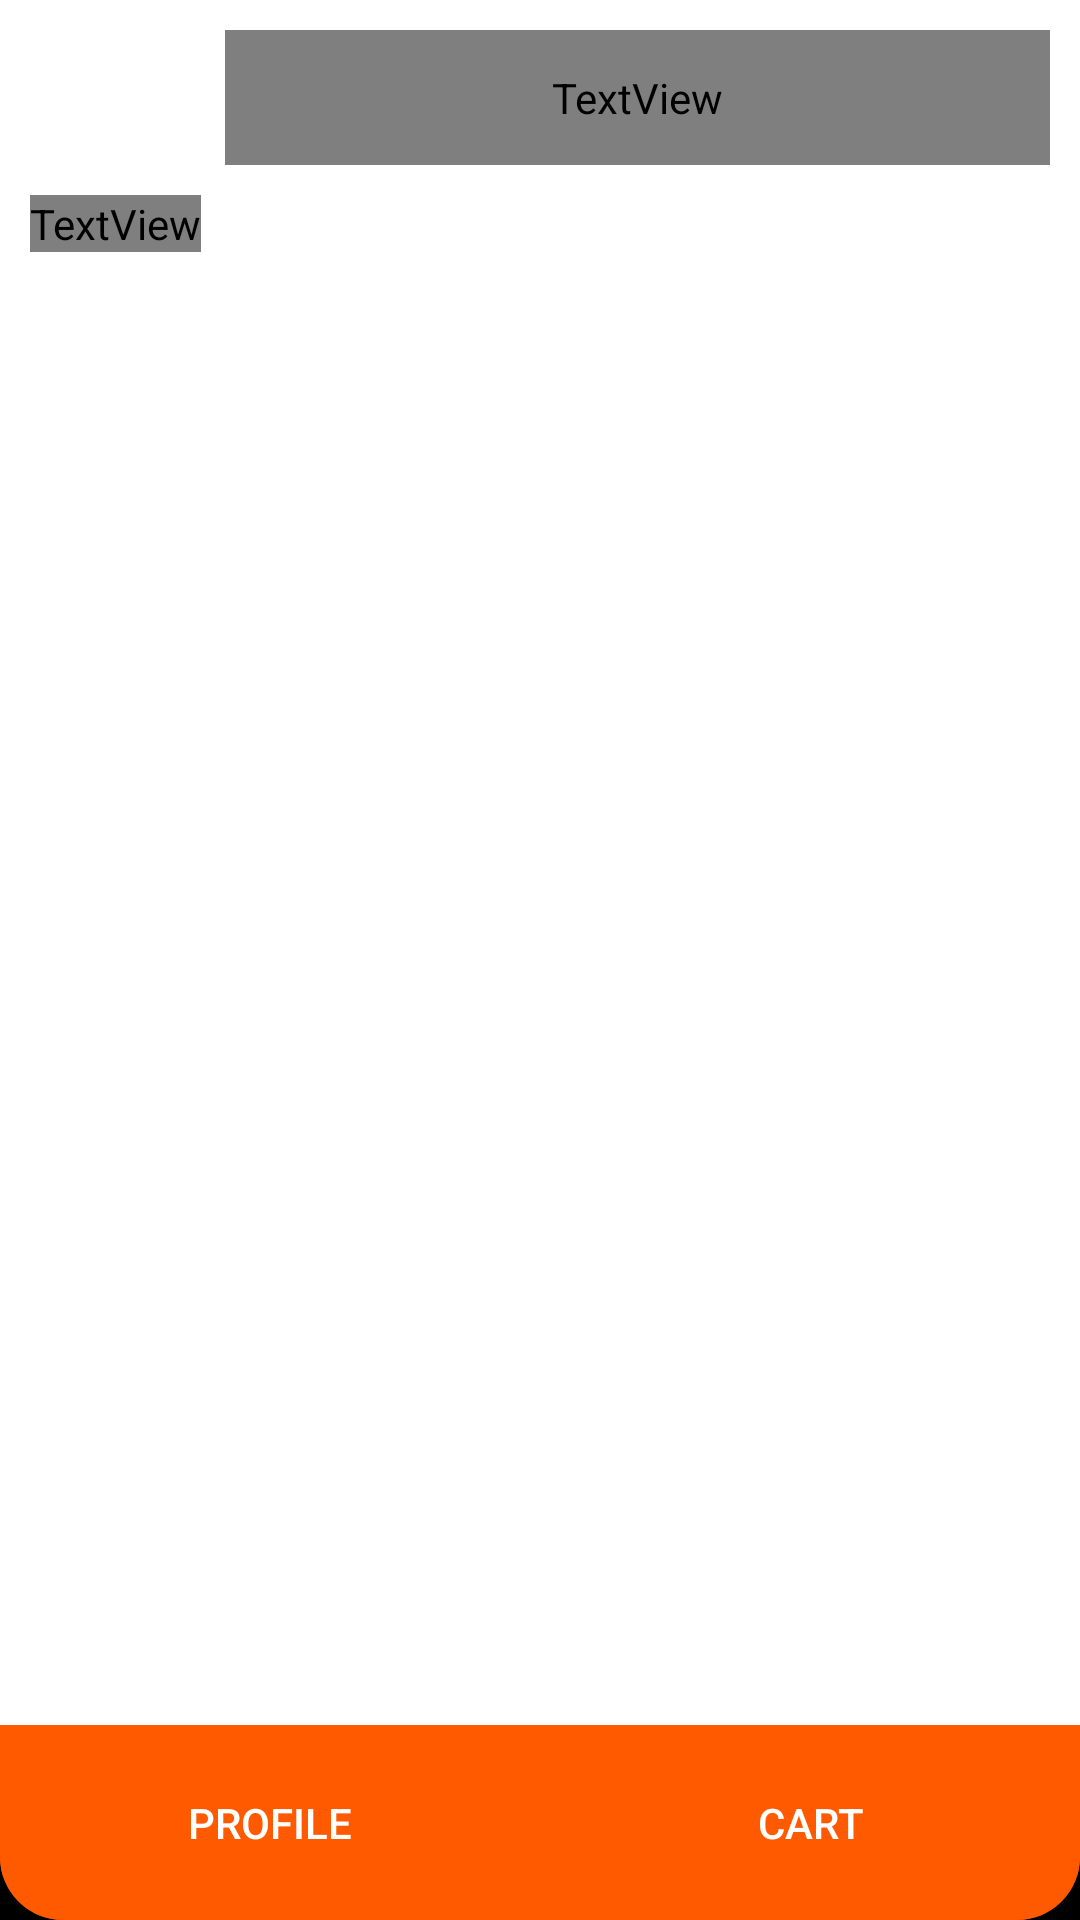

Here is an Android app screen rendered from its layout file. Give the layout XML and the strings, colors and styles it references.
<!-- AndroidManifest.xml: application theme Theme.Design.NoActionBar -->
<!-- res/layout/activity_food_list.xml -->
<?xml version="1.0" encoding="utf-8"?>
<androidx.constraintlayout.widget.ConstraintLayout xmlns:android="http://schemas.android.com/apk/res/android"
    xmlns:app="http://schemas.android.com/apk/res-auto"
    xmlns:tools="http://schemas.android.com/tools"
    android:layout_width="match_parent"
    android:layout_height="match_parent"
    android:background="@android:color/black"
    tools:context=".FoodList">

    <LinearLayout
        android:id="@+id/linear_back"
        android:layout_width="match_parent"
        android:layout_height="65dp"
        android:background="@color/white"
        android:orientation="horizontal"
        app:layout_constraintBottom_toBottomOf="parent"
        app:layout_constraintLeft_toLeftOf="parent"
        app:layout_constraintRight_toRightOf="parent"
        app:layout_constraintTop_toTopOf="parent"
        app:layout_constraintVertical_bias="0">

        <Button
            android:id="@+id/food_list_button_back"
            android:layout_width="45dp"
            android:layout_height="match_parent"
            android:layout_margin="10dp"
            android:background="@drawable/ic_baseline_arrow_back_24" />

        <LinearLayout
            android:layout_width="match_parent"
            android:layout_height="match_parent"
            android:layout_margin="10dp">

            <TextView
                android:layout_width="wrap_content"
                android:layout_height="match_parent"
                android:layout_weight="1"
                android:fontFamily="@font/poppins_bold"
                android:gravity="center|right"
                android:text="Guest"
                android:textSize="20sp" />

        </LinearLayout>

    </LinearLayout>

    <LinearLayout
        android:id="@+id/linear_categoryName"
        android:layout_width="match_parent"
        android:layout_height="wrap_content"
        android:background="@color/white"
        app:layout_constraintBottom_toBottomOf="parent"
        app:layout_constraintLeft_toLeftOf="parent"
        app:layout_constraintRight_toRightOf="parent"
        app:layout_constraintTop_toBottomOf="@+id/linear_back"
        app:layout_constraintVertical_bias="0">

        <TextView
            android:id="@+id/food_list_category_name"
            android:layout_width="wrap_content"
            android:layout_height="wrap_content"
            android:layout_gravity="left"
            android:layout_margin="10dp"
            android:fontFamily="@font/poppins_bold"
            android:text="Category"
            android:textColor="@android:color/black"
            android:textSize="30dp" />

    </LinearLayout>

    <LinearLayout
        android:layout_width="match_parent"
        android:layout_height="0dp"
        android:background="@color/white"
        android:orientation="vertical"
        app:layout_constraintBottom_toTopOf="@id/Linear_bottom"
        app:layout_constraintLeft_toLeftOf="parent"
        app:layout_constraintRight_toRightOf="parent"
        app:layout_constraintTop_toBottomOf="@+id/linear_categoryName">

        <androidx.recyclerview.widget.RecyclerView
            android:id="@+id/food_list_recycler"
            android:layout_width="match_parent"
            android:layout_height="match_parent"
            android:layout_margin="10dp"/>
    </LinearLayout>

    <LinearLayout
        android:id="@+id/Linear_bottom"
        android:layout_width="match_parent"
        android:layout_height="65dp"
        android:background="@drawable/bottom_button_bg"
        android:orientation="horizontal"
        app:layout_constraintBottom_toBottomOf="parent"
        app:layout_constraintLeft_toLeftOf="parent"
        app:layout_constraintRight_toRightOf="parent"
        app:layout_constraintTop_toTopOf="parent"
        app:layout_constraintVertical_bias="1">

        <Button
            android:id="@+id/food_profile_button"
            android:layout_width="wrap_content"
            android:layout_height="match_parent"
            android:layout_weight="1"
            android:background="@drawable/bottom_left_bg"
            android:text="Profile" />

        <Button
            android:id="@+id/food_cart_button"
            android:layout_width="wrap_content"
            android:layout_height="match_parent"
            android:layout_weight="1"
            android:background="@drawable/bottom_right_bg"
            android:text="CART" />

    </LinearLayout>

</androidx.constraintlayout.widget.ConstraintLayout>
<!-- resources referenced by this layout -->
<resources>
  <color name="white">#ffffff</color>
  <!-- drawable bottom_button_bg (drawable) -->
  <?xml version="1.0" encoding="utf-8"?>
  <shape xmlns:android="http://schemas.android.com/apk/res/android"
      android:shape="rectangle">
  
      <corners android:bottomLeftRadius="21dp"
          android:bottomRightRadius="21dp"/>
      <solid android:color="@color/colorAccent"/>
  </shape>
  <!-- drawable bottom_left_bg (drawable) -->
  <?xml version="1.0" encoding="utf-8"?>
  <shape xmlns:android="http://schemas.android.com/apk/res/android"
      android:shape="rectangle">
  
      <corners android:bottomLeftRadius="21dp"/>
      <solid android:color="@color/colorAccent"/>
  </shape>
  <!-- drawable bottom_right_bg (drawable) -->
  <?xml version="1.0" encoding="utf-8"?>
  <shape xmlns:android="http://schemas.android.com/apk/res/android"
      android:shape="rectangle">
  
      <corners android:bottomRightRadius="21dp"/>
      <solid android:color="@color/colorAccent"/>
  </shape>
  <color name="colorAccent">#FF5A00</color>
</resources>
